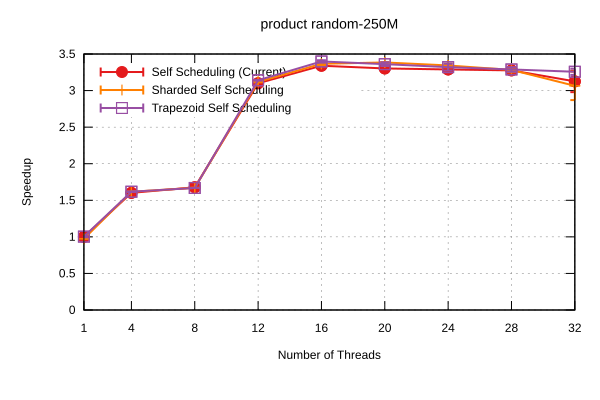

The data file committed next to this chart (first rows):
Name, Mean, MeanLB, MeanUB, Stddev, StddevLB, StddevUB, scheduler, threads
product/random-250M, 0.1691, 0.1679, 0.1708, 1.6446296856950293e-3, 4.3336392414321007e-4, 2.185456683085723e-3, Self Scheduling (Current), 1
product/random-250M, 0.1056, 0.1045, 0.1072, 1.794604824016248e-3, 6.789298411569496e-4, 2.3084926697405908e-3, Self Scheduling (Current), 4
product/random-250M, 0.1008, 0.1006, 0.1008, 1.0629980094456505e-4, 7.539122592745007e-6, 1.3577114750484474e-4, Self Scheduling (Current), 8
product/random-250M, 5.453921671455429e-2, 5.4430960473681414e-2, 5.471709888176216e-2, 2.0740208042365719e-4, 1.065089915663046e-4, 2.970280978714716e-4, Self Scheduling (Current), 12
product/random-250M, 5.062672677553824e-2, 5.0347271066857505e-2, 5.0998660911864134e-2, 4.861188079712451e-4, 3.3596352498700715e-4, 6.229843681011322e-4, Self Scheduling (Current), 16
product/random-250M, 5.119536476015041e-2, 5.072326951319285e-2, 5.174421684035527e-2, 7.82451781135653e-4, 6.130789235006699e-4, 9.9729854119185e-4, Self Scheduling (Current), 20
product/random-250M, 5.1409420455006294e-2, 5.076129066344168e-2, 5.20680590889242e-2, 9.350337039884716e-4, 7.172427853007533e-4, 1.175501109671062e-3, Self Scheduling (Current), 24
product/random-250M, 5.161146307306938e-2, 5.12262304016206e-2, 5.2251252399825414e-2, 7.042587355031051e-4, 1.8696720757220466e-4, 8.595886614464409e-4, Self Scheduling (Current), 28
product/random-250M, 5.409496483502846e-2, 5.198310407890642e-2, 5.7152204925885255e-2, 3.889345151906901e-3, 2.1105285575337288e-4, 4.735629953014203e-3, Self Scheduling (Current), 32
product/random-250M, 0.1737, 0.1736, 0.1737, 5.940749107526506e-5, 6.420018088780985e-7, 6.980396017826916e-5, Sharded Self Scheduling, 1
product/random-250M, 0.1046, 0.1044, 0.1048, 2.713936159384834e-4, 5.3663718805384156e-5, 3.6168833210809226e-4, Sharded Self Scheduling, 4
product/random-250M, 0.1012, 0.1011, 0.1013, 1.2292732526246155e-4, 6.82637230171627e-5, 1.701089118784136e-4, Sharded Self Scheduling, 8
product/random-250M, 5.42019339139231e-2, 5.410418686300372e-2, 5.434624549650055e-2, 1.8291531588005903e-4, 1.0731091599232629e-4, 2.642269965517508e-4, Sharded Self Scheduling, 12
product/random-250M, 5.022656656496803e-2, 4.984170110106962e-2, 5.050320245694214e-2, 5.526312916716331e-4, 5.178003993805727e-4, 5.850786796745775e-4, Sharded Self Scheduling, 16
product/random-250M, 4.995407367139359e-2, 4.992789585135359e-2, 5.001716243714327e-2, 5.960344747730339e-5, 2.063406170388463e-5, 8.953771597750704e-5, Sharded Self Scheduling, 20
product/random-250M, 5.056906345870673e-2, 5.032643524803765e-2, 5.1081418627810696e-2, 5.087135192083499e-4, 2.8375596441287027e-4, 7.411338643471492e-4, Sharded Self Scheduling, 24
product/random-250M, 5.151821382021894e-2, 5.102567723441184e-2, 5.2000425715232265e-2, 7.745800069684054e-4, 6.454801785647358e-4, 8.915292887416161e-4, Sharded Self Scheduling, 28
product/random-250M, 5.516809596222066e-2, 5.236169807259492e-2, 5.954787909043564e-2, 5.257052758705808e-3, 2.5235663244767555e-3, 7.350564143909769e-3, Sharded Self Scheduling, 32
product/random-250M, 0.1685, 0.1672, 0.1703, 1.755541460929089e-3, 4.729776264866814e-4, 2.3675024565727805e-3, Trapezoid Self Scheduling, 1
product/random-250M, 0.1045, 0.1044, 0.1048, 3.1468195443622735e-4, 1.6523185406296461e-4, 4.3388012723332336e-4, Trapezoid Self Scheduling, 4
product/random-250M, 0.1013, 0.1013, 0.1014, 5.9272744348466515e-5, 2.795468012137191e-5, 8.77008049589693e-5, Trapezoid Self Scheduling, 8
product/random-250M, 5.382860117403782e-2, 5.378494797675687e-2, 5.394300955958897e-2, 1.0325971721784467e-4, 2.886668454245968e-5, 1.54910955539623e-4, Trapezoid Self Scheduling, 12
product/random-250M, 4.975753510235725e-2, 4.9574713760618276e-2, 5.0066828655170474e-2, 3.914356100833581e-4, 2.0646892303165126e-4, 4.699103140824735e-4, Trapezoid Self Scheduling, 16
product/random-250M, 5.030001498728649e-2, 4.9977463526305485e-2, 5.075291432282635e-2, 5.549384818920569e-4, 4.2729159487615035e-4, 6.843536361482843e-4, Trapezoid Self Scheduling, 20
product/random-250M, 5.0922897446382974e-2, 5.043661420807309e-2, 5.189229745374178e-2, 1.003079088739585e-3, 5.430971196071511e-4, 1.4292747713281746e-3, Trapezoid Self Scheduling, 24
product/random-250M, 5.1411229762587544e-2, 5.095545909649185e-2, 5.194615071204247e-2, 7.798596725502141e-4, 6.438345262332492e-4, 9.621650985462225e-4, Trapezoid Self Scheduling, 28
product/random-250M, 5.190855127329996e-2, 5.1347313488198175e-2, 5.272865966435347e-2, 1.080304841690798e-3, 5.107802036186812e-4, 1.5710730107118757e-3, Trapezoid Self Scheduling, 32
